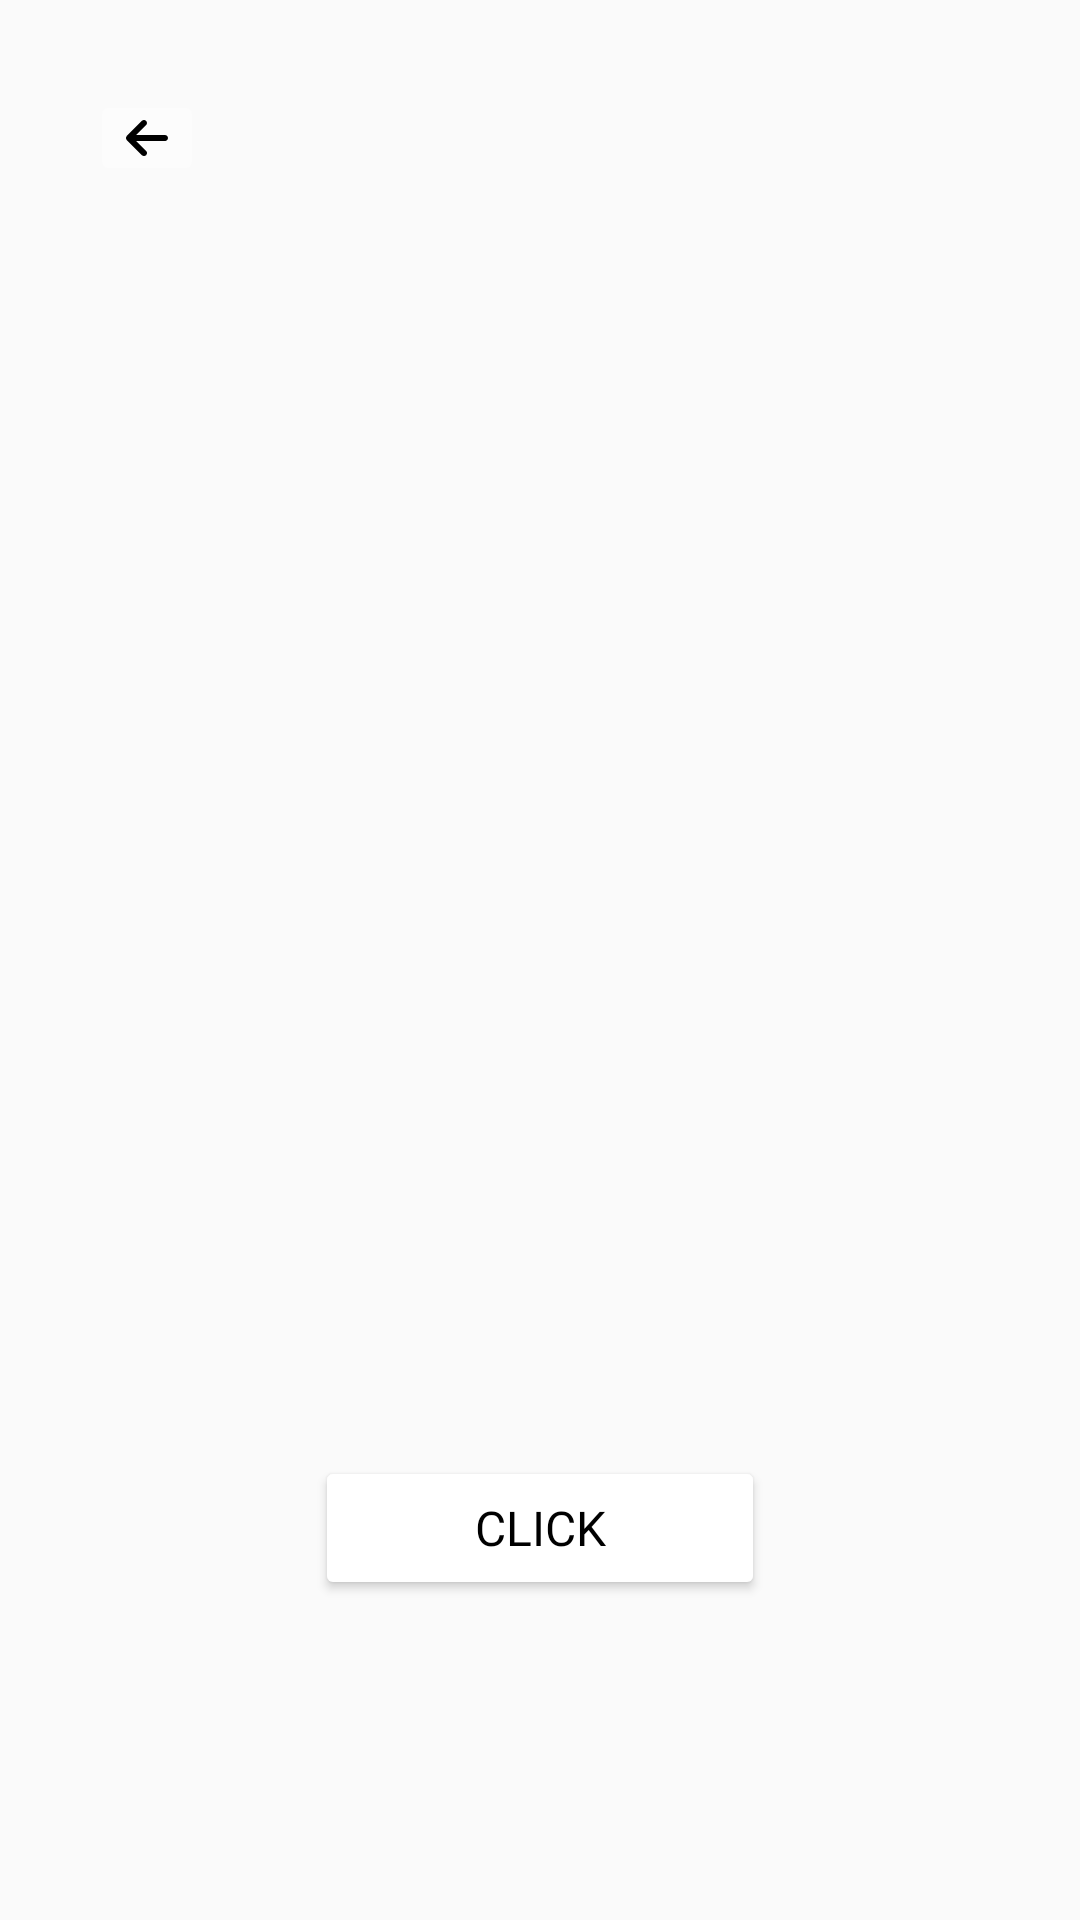

Here is an Android app screen rendered from its layout file. Give the layout XML and the strings, colors and styles it references.
<!-- AndroidManifest.xml: application theme AppTheme -->
<!-- res/layout/activity_twelfth_practice_exercise.xml -->
<?xml version="1.0" encoding="utf-8"?>
<androidx.constraintlayout.widget.ConstraintLayout xmlns:android="http://schemas.android.com/apk/res/android"
    xmlns:app="http://schemas.android.com/apk/res-auto"
    xmlns:tools="http://schemas.android.com/tools"
    android:id="@+id/mainBG"
    android:layout_width="match_parent"
    android:layout_height="match_parent"
    tools:context=".GuidedExercises.TwelfthPracticeExercise">

    <ImageButton
        android:id="@+id/btnBackPE12"
        android:layout_width="wrap_content"
        android:layout_height="wrap_content"
        android:layout_marginStart="30dp"
        android:layout_marginTop="30dp"
        android:backgroundTint="#4DFFFFFF"
        app:layout_constraintBottom_toBottomOf="parent"
        app:layout_constraintEnd_toEndOf="parent"
        app:layout_constraintHorizontal_bias="0.0"
        app:layout_constraintStart_toStartOf="parent"
        app:layout_constraintTop_toTopOf="parent"
        app:layout_constraintVertical_bias="0.0"
        app:srcCompat="@drawable/backarrow" />

    <Button
        android:id="@+id/btnClickPE12"
        android:layout_width="150dp"
        android:layout_height="wrap_content"
        android:backgroundTint="#FFFFFF"
        android:fontFamily="@font/hammersmith_one"
        android:text="Click"
        android:textColor="#000000"
        android:textSize="16sp"
        app:layout_constraintBottom_toBottomOf="parent"
        app:layout_constraintEnd_toEndOf="parent"
        app:layout_constraintStart_toStartOf="parent"
        app:layout_constraintTop_toTopOf="parent"
        app:layout_constraintVertical_bias="0.82" />
</androidx.constraintlayout.widget.ConstraintLayout>
<!-- resources referenced by this layout -->
<resources>
  <!-- drawable backarrow (drawable) -->
  <vector xmlns:android="http://schemas.android.com/apk/res/android"
      android:width="14dp"
      android:height="12dp"
      android:viewportWidth="14"
      android:viewportHeight="12">
    <path
        android:pathData="M0.293,5.296C-0.098,5.687 -0.098,6.321 0.293,6.712L5.293,11.712C5.684,12.102 6.318,12.102 6.709,11.712C7.099,11.321 7.099,10.687 6.709,10.296L3.412,7.002H12.999C13.552,7.002 13.999,6.555 13.999,6.002C13.999,5.449 13.552,5.002 12.999,5.002H3.415L6.705,1.709C7.096,1.318 7.096,0.684 6.705,0.293C6.315,-0.098 5.68,-0.098 5.29,0.293L0.29,5.293L0.293,5.296Z"
        android:fillColor="#000000"/>
  </vector>
  <style name="AppTheme" parent="Theme.AppCompat.Light.NoActionBar">
          <item name="colorPrimary">#374375</item>
          <item name="colorSecondary">#FFFCF5</item>
          <item name="colorAccent">#BABDE2</item>
      </style>
</resources>
